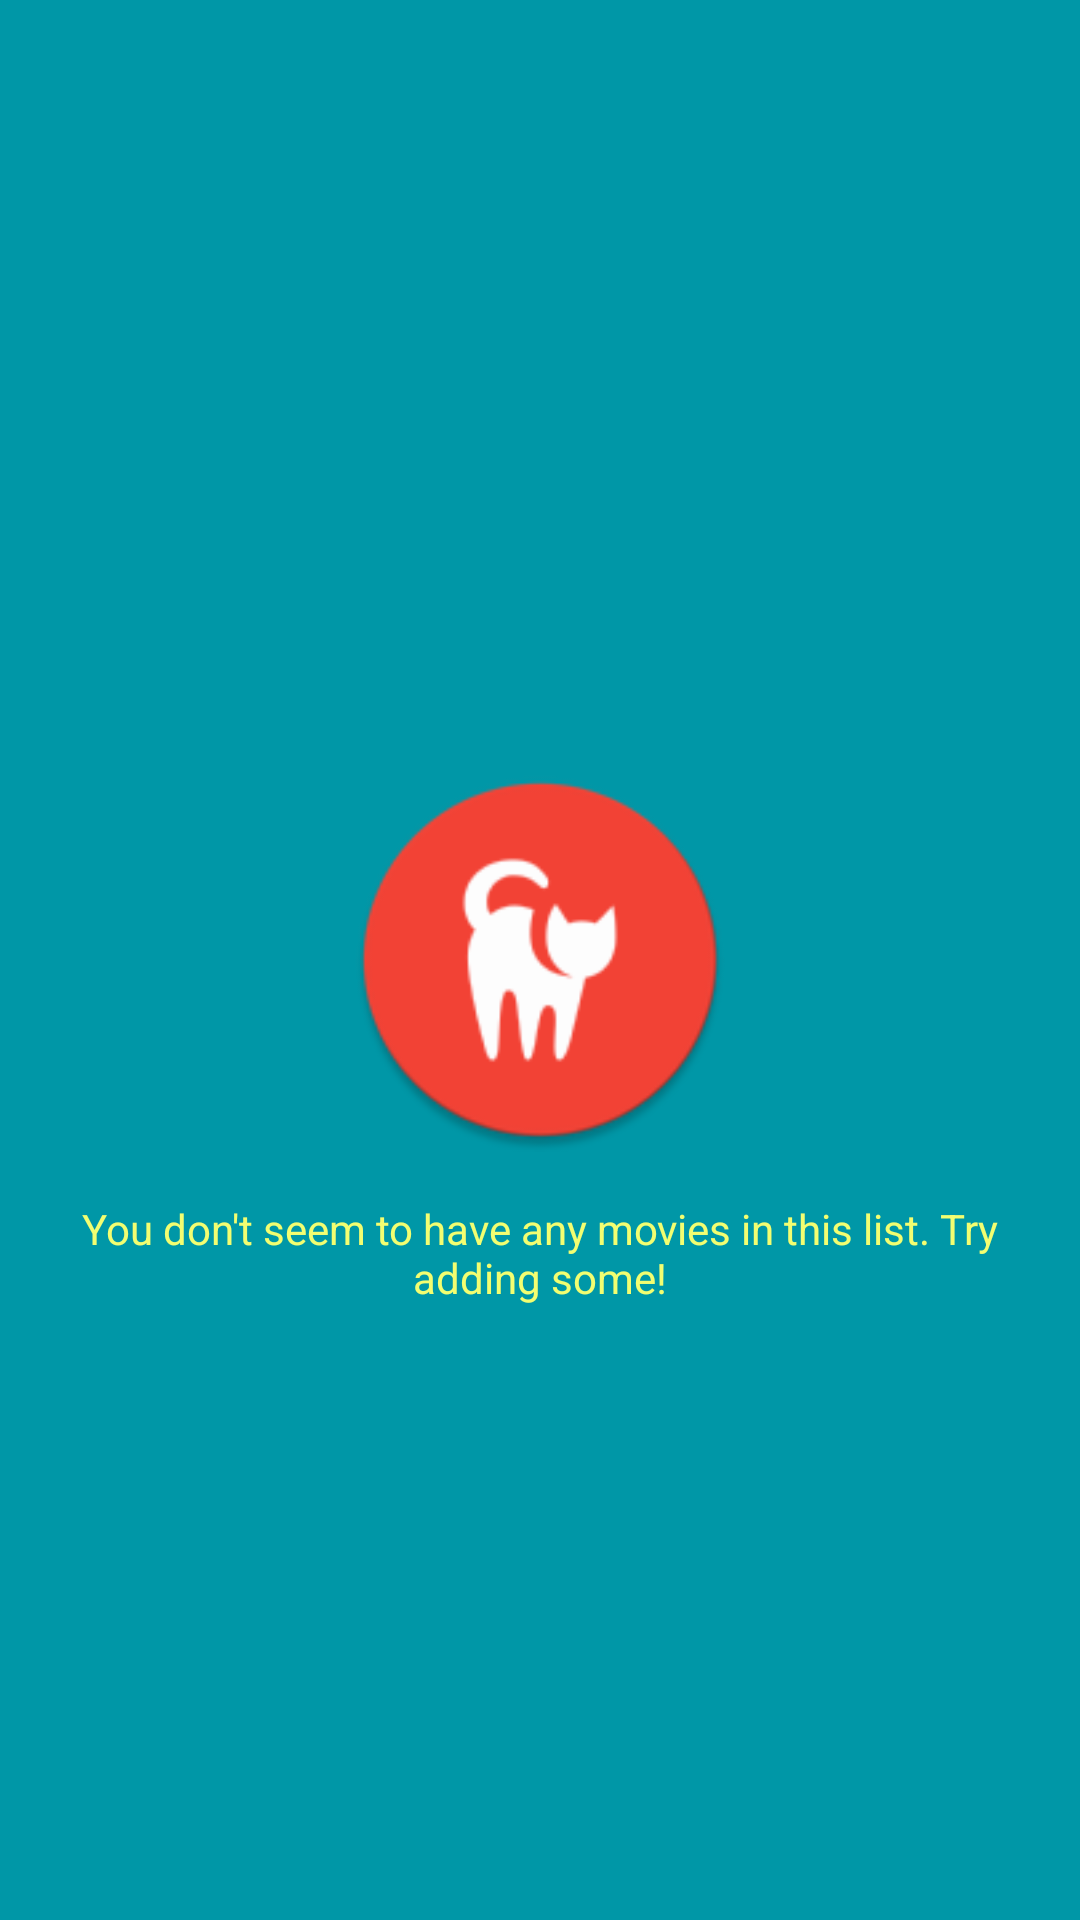

This screen was rendered from an Android layout file. Write that file and the resources it references.
<!-- AndroidManifest.xml: application theme MyMaterialTheme -->
<!-- res/layout/activity_list_view.xml -->
<?xml version="1.0" encoding="utf-8"?>
<RelativeLayout xmlns:android="http://schemas.android.com/apk/res/android"
    xmlns:app="http://schemas.android.com/apk/res-auto"
    xmlns:tools="http://schemas.android.com/tools"
    android:layout_width="match_parent"
    android:layout_height="match_parent"
    tools:context="com.companyname.moviecat.activities.ListViewActivity">

    <android.support.v7.widget.RecyclerView
        android:id="@+id/listRecyclerView"
        android:layout_width="match_parent"
        android:layout_height="match_parent"/>

    <include layout="@layout/no_movie"/>

</RelativeLayout>
<!-- res/layout/no_movie.xml (included above) -->
<?xml version="1.0" encoding="utf-8"?>
<RelativeLayout xmlns:android="http://schemas.android.com/apk/res/android"
    android:orientation="vertical" android:layout_width="match_parent"
    android:background="@color/colorPrimaryDark"
    android:layout_below="@+id/favoritesToolbar"
    android:id="@+id/listNoMoviesContainer"
    android:layout_height="match_parent">

    <ImageView
        android:src="@drawable/ic_launcher"
        android:layout_width="128dp"
        android:id="@+id/imageIcon"
        android:layout_centerInParent="true"
        android:layout_margin="8dp"
        android:layout_height="128dp" />

    <TextView
        android:layout_width="wrap_content"
        android:layout_height="wrap_content"
        android:layout_below="@+id/imageIcon"
        android:layout_centerHorizontal="true"
        android:layout_margin="8dp"
        android:text="You don't seem to have any movies in this list. Try adding some!"
        android:textAlignment="center"
        android:textColor="@color/onboardingBackground" />

</RelativeLayout>
<!-- resources referenced by this layout -->
<resources>
  <color name="colorPrimaryDark">#0097a7</color>
  <color name="onboardingBackground">#f2fe71</color>
  <!-- drawable ic_launcher: png bitmap (drawable-hdpi, 5085 bytes) -->
  <style name="MyMaterialTheme" parent="MyMaterialTheme.Base">
  
      </style>
  <style name="MyMaterialTheme.Base" parent="Theme.AppCompat.Light.DarkActionBar">
          <item name="windowNoTitle">true</item>
          <item name="windowActionBar">false</item>
          <item name="colorPrimary">@color/colorPrimary</item>
          <item name="colorPrimaryDark">@color/colorPrimaryDark</item>
          <item name="colorAccent">@color/colorAccent</item>
      </style>
  <color name="colorPrimary">#00bcd4</color>
  <color name="colorAccent">#E91E63</color>
</resources>
